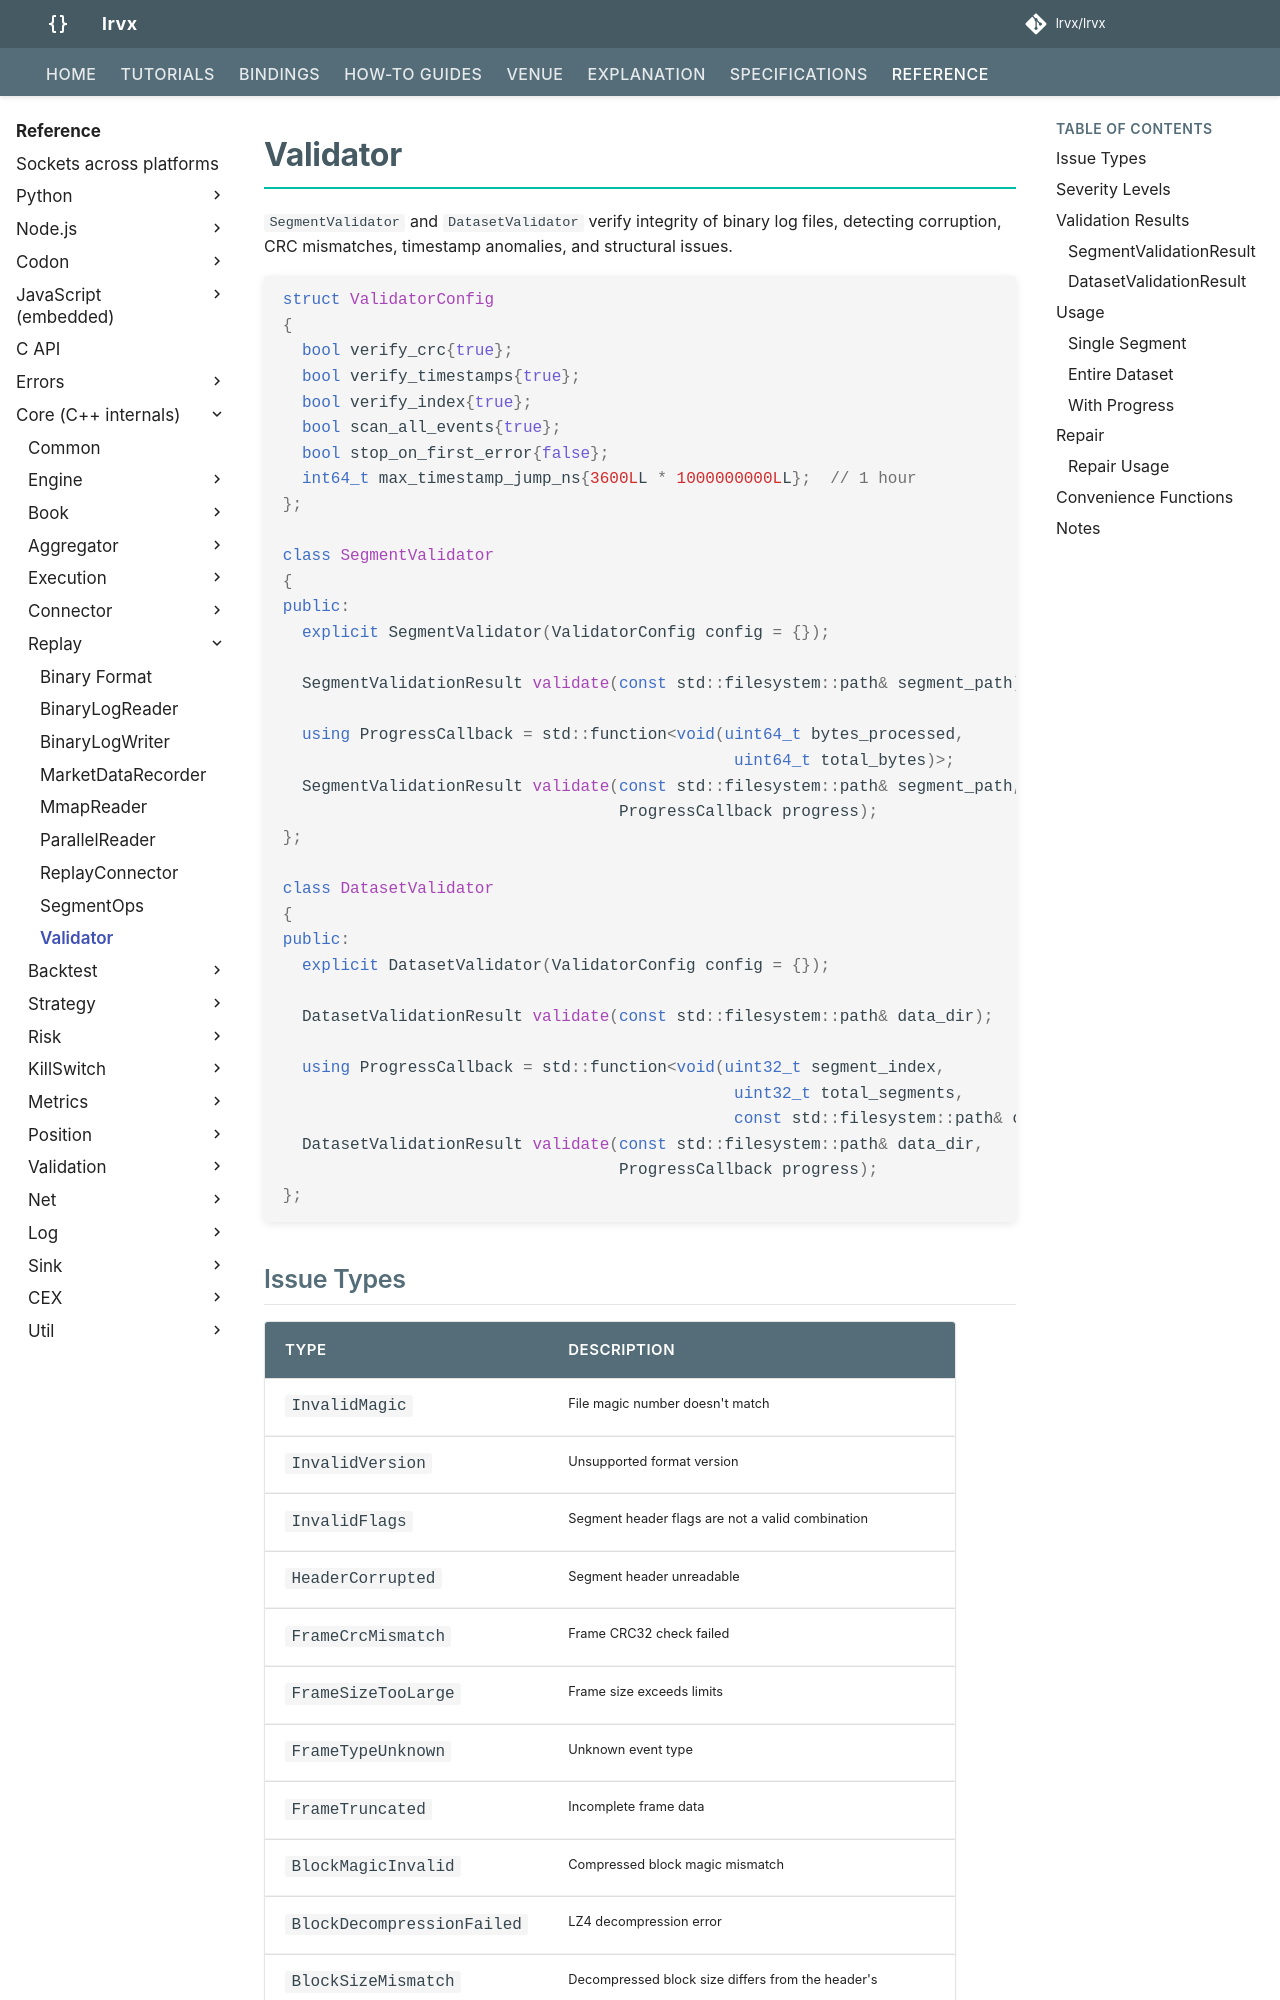

repository: lrvx/lrvx · page: reference/api/replay/validator/index.html · generator: mkdocs

# Validator

`SegmentValidator` and `DatasetValidator` verify integrity of binary log files, detecting corruption, CRC mismatches, timestamp anomalies, and structural issues.

```cpp
struct ValidatorConfig
{
  bool verify_crc{true};
  bool verify_timestamps{true};
  bool verify_index{true};
  bool scan_all_events{true};
  bool stop_on_first_error{false};
  int64_t max_timestamp_jump_ns{3600LL * 1000000000LL};  // 1 hour
};

class SegmentValidator
{
public:
  explicit SegmentValidator(ValidatorConfig config = {});

  SegmentValidationResult validate(const std::filesystem::path& segment_path);

  using ProgressCallback = std::function<void(uint64_t bytes_processed,
                                               uint64_t total_bytes)>;
  SegmentValidationResult validate(const std::filesystem::path& segment_path,
                                   ProgressCallback progress);
};

class DatasetValidator
{
public:
  explicit DatasetValidator(ValidatorConfig config = {});

  DatasetValidationResult validate(const std::filesystem::path& data_dir);

  using ProgressCallback = std::function<void(uint32_t segment_index,
                                               uint32_t total_segments,
                                               const std::filesystem::path& current_file)>;
  DatasetValidationResult validate(const std::filesystem::path& data_dir,
                                   ProgressCallback progress);
};
```
